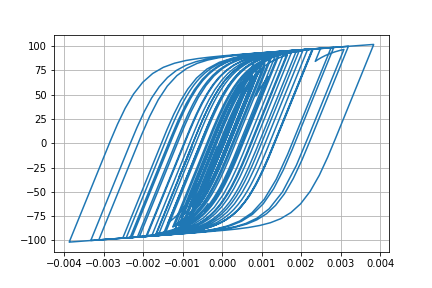

The file beside this chart, header and first rows:
Desplacment, Force
0.0, 0.0
-1.0062999814332057e-06, -0.1006
-3.875042208636891e-06, -0.3875
-8.410013478785915e-06, -0.841
-1.4442153697490792e-05, -1.444
-2.155515676162277e-05, -2.155
-2.90557886994497e-05, -2.905
-3.6174729409689925e-05, -3.616
-4.221796383008089e-05, -4.219
-4.682718211269244e-05, -4.679
-5.0073856938615405e-05, -5.003
-5.231188320752453e-05, -5.226
-5.39626351003599e-05, -5.39
-5.541485057779712e-05, -5.535
-5.7063597109762784e-05, -5.699
-5.913236923555963e-05, -5.906
-6.163667863935186e-05, -6.155
-6.446036950595776e-05, -6.436
-6.744076950377044e-05, -6.733
-7.034485907846872e-05, -7.022
-7.270754034281175e-05, -7.256
-7.409523453197224e-05, -7.394
-7.418018688673859e-05, -7.403
-7.276368157919884e-05, -7.261
-6.967306699148434e-05, -6.952
-6.488865360567382e-05, -6.474
-5.879421870067052e-05, -5.864
-5.1898471102702527e-05, -5.175
-4.485422321596495e-05, -4.47
-3.8216478146147006e-05, -3.806
-3.218681480220233e-05, -3.203
-2.668222424005424e-05, -2.653
-2.145720894594304e-05, -2.13
-1.6013993851971614e-05, -1.586
-9.576726886895494e-06, -0.9425
-1.3574894748020954e-06, -0.1205
9.474548739846708e-06, 0.9626
2.3413260468545134e-05, 2.356
4.0448027498396324e-05, 4.058
6.009981167811609e-05, 6.017
8.1365778659635e-05, 8.132
0.0001031, 10.28
0.0001242, 12.36
0.0001437, 14.28
0.0001606, 15.92
0.0001739, 17.21
0.0001832, 18.11
0.0001887, 18.64
0.0001914, 18.9
0.000193, 19.05
0.0001952, 19.26
0.0001992, 19.64
0.0002055, 20.25
0.0002139, 21.04
0.0002235, 21.96
0.0002333, 22.89
0.0002423, 23.72
0.0002496, 24.41
0.0002552, 24.93
0.0002596, 25.34
... 2,941 more rows
